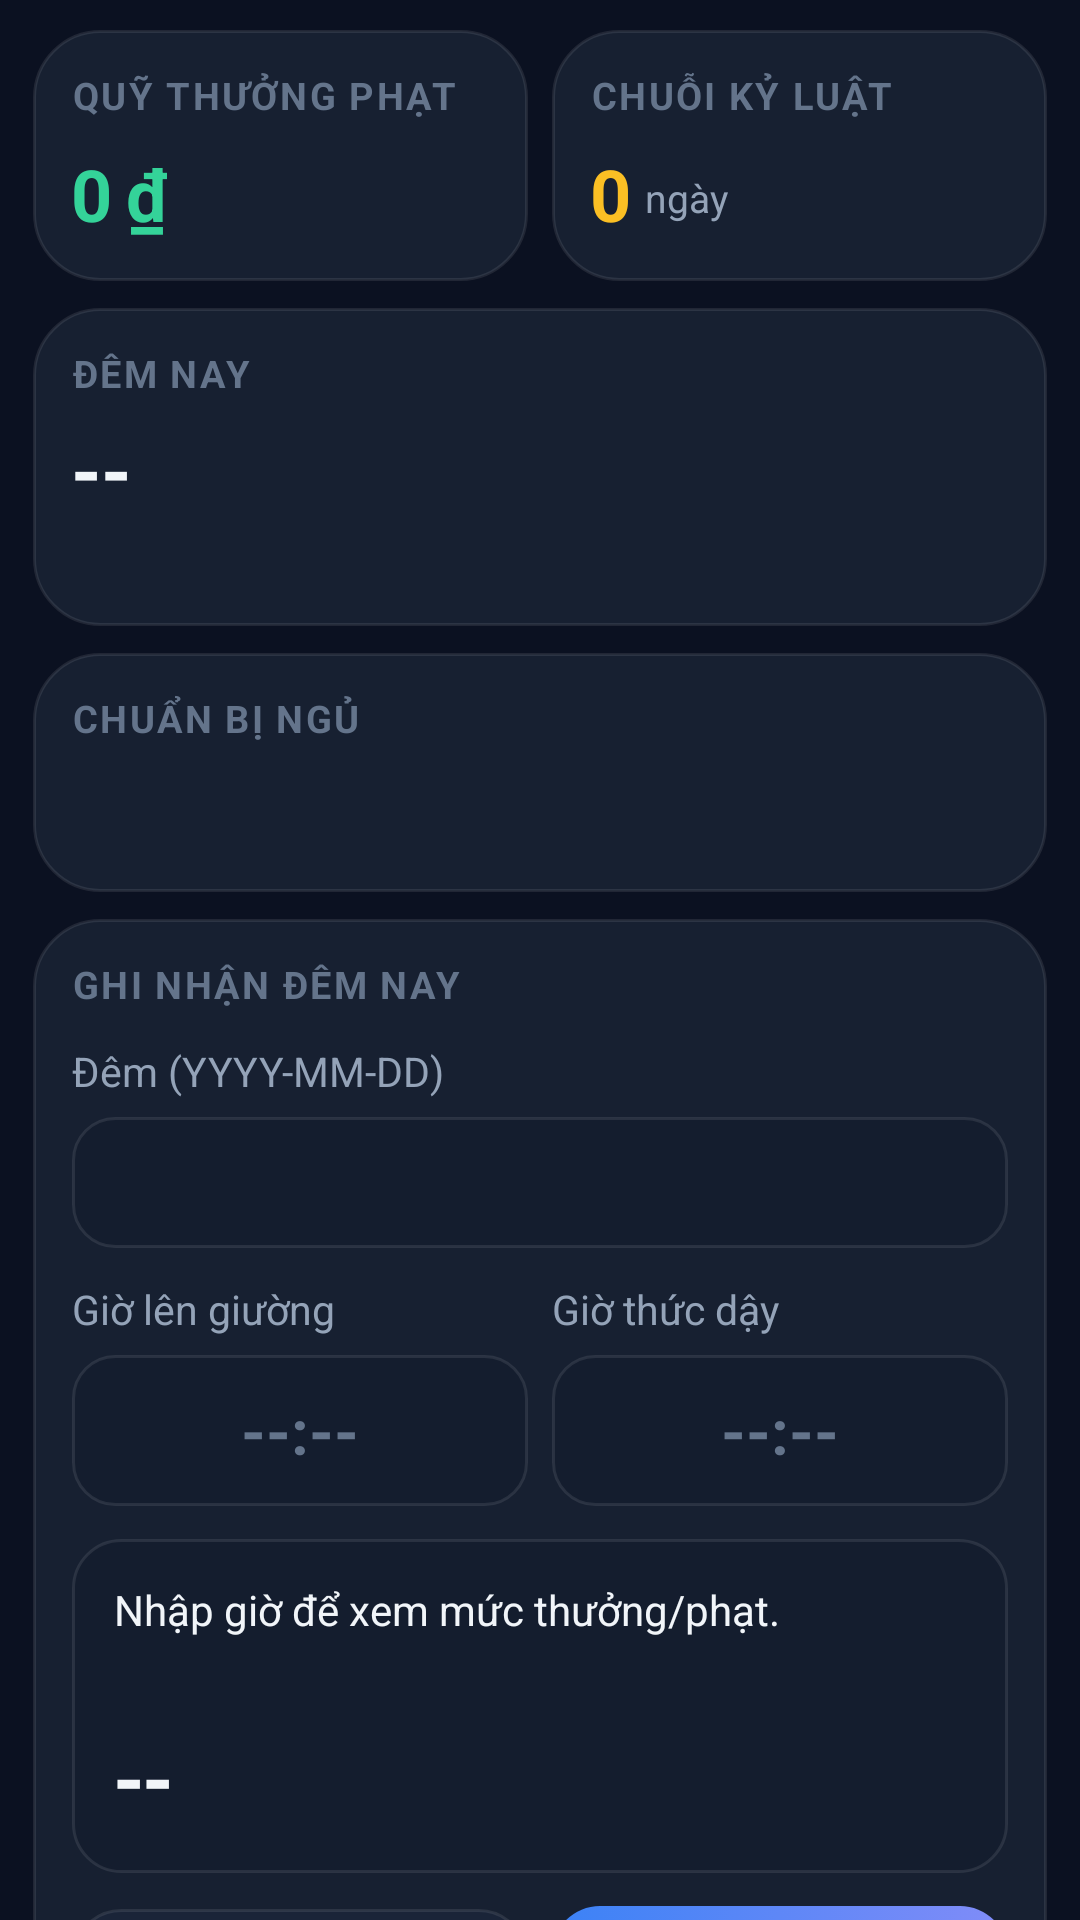

Produce the Android XML layout that renders to this screen, including the resource entries it uses.
<!-- AndroidManifest.xml: application theme GiaoDien -->
<!-- res/layout/tab_ghi_nhan.xml -->
<?xml version="1.0" encoding="utf-8"?>
<ScrollView xmlns:android="http://schemas.android.com/apk/res/android"
    android:layout_width="match_parent"
    android:layout_height="match_parent"
    android:clipToPadding="false"
    android:paddingLeft="11dp"
    android:paddingTop="10dp"
    android:paddingRight="11dp"
    android:paddingBottom="16dp"
    android:scrollbars="none">

    <LinearLayout
        android:layout_width="match_parent"
        android:layout_height="wrap_content"
        android:orientation="vertical">

        
        <LinearLayout
            android:layout_width="match_parent"
            android:layout_height="wrap_content"
            android:orientation="horizontal">

            <LinearLayout
                android:layout_width="0dp"
                android:layout_height="wrap_content"
                android:layout_weight="1"
                android:background="@drawable/the"
                android:orientation="vertical"
                android:padding="13dp">

                <TextView
                    style="@style/Nhom"
                    android:text="@string/quy_thuong_phat" />

                <TextView
                    android:id="@+id/ui_so_du"
                    android:layout_width="wrap_content"
                    android:layout_height="wrap_content"
                    android:layout_marginTop="8dp"
                    android:letterSpacing="-0.03"
                    android:text="0 ₫"
                    android:textColor="@color/xanh_la"
                    android:textSize="24sp"
                    android:textStyle="bold" />
            </LinearLayout>

            <LinearLayout
                android:layout_width="0dp"
                android:layout_height="wrap_content"
                android:layout_marginStart="8dp"
                android:layout_weight="1"
                android:background="@drawable/the"
                android:orientation="vertical"
                android:padding="13dp">

                <TextView
                    style="@style/Nhom"
                    android:text="@string/chuoi_ky_luat" />

                <LinearLayout
                    android:layout_width="wrap_content"
                    android:layout_height="wrap_content"
                    android:layout_marginTop="8dp"
                    android:gravity="bottom"
                    android:orientation="horizontal">

                    <TextView
                        android:id="@+id/ui_chuoi"
                        android:layout_width="wrap_content"
                        android:layout_height="wrap_content"
                        android:letterSpacing="-0.03"
                        android:text="0"
                        android:textColor="@color/vang"
                        android:textSize="24sp"
                        android:textStyle="bold" />

                    <TextView
                        android:layout_width="wrap_content"
                        android:layout_height="wrap_content"
                        android:layout_marginStart="5dp"
                        android:layout_marginBottom="3dp"
                        android:text="@string/ngay"
                        android:textColor="@color/chu_mo"
                        android:textSize="13sp" />
                </LinearLayout>
            </LinearLayout>
        </LinearLayout>

        
        <LinearLayout
            android:layout_width="match_parent"
            android:layout_height="wrap_content"
            android:layout_marginTop="9dp"
            android:background="@drawable/the"
            android:orientation="vertical"
            android:padding="13dp">

            <TextView
                android:id="@+id/dem_nhan"
                style="@style/Nhom"
                android:text="@string/dem_nay" />

            <TextView
                android:id="@+id/dem_chinh"
                android:layout_width="match_parent"
                android:layout_height="wrap_content"
                android:layout_marginTop="6dp"
                android:letterSpacing="-0.02"
                android:text="--"
                android:textColor="@color/chu"
                android:textSize="26sp"
                android:textStyle="bold" />

            <TextView
                android:id="@+id/dem_phu"
                android:layout_width="match_parent"
                android:layout_height="wrap_content"
                android:layout_marginTop="4dp"
                android:textColor="@color/chu_mo"
                android:textSize="13sp" />
        </LinearLayout>

        
        <LinearLayout
            android:layout_width="match_parent"
            android:layout_height="wrap_content"
            android:layout_marginTop="9dp"
            android:background="@drawable/the"
            android:orientation="vertical"
            android:padding="13dp">

            <TextView
                android:id="@+id/tieu_de_buoc"
                style="@style/Nhom"
                android:text="@string/chuan_bi_ngu" />

            <LinearLayout
                android:id="@+id/ds_buoc"
                android:layout_width="match_parent"
                android:layout_height="wrap_content"
                android:layout_marginTop="10dp"
                android:orientation="vertical" />

            <TextView
                android:id="@+id/goi_y_buoc"
                android:layout_width="match_parent"
                android:layout_height="wrap_content"
                android:layout_marginTop="10dp"
                android:lineSpacingExtra="3dp"
                android:textColor="@color/chu_rat_mo"
                android:textSize="12sp" />
        </LinearLayout>

        
        <LinearLayout
            android:layout_width="match_parent"
            android:layout_height="wrap_content"
            android:layout_marginTop="9dp"
            android:background="@drawable/the"
            android:orientation="vertical"
            android:padding="13dp">

            <TextView
                style="@style/Nhom"
                android:text="@string/ghi_nhan_dem" />

            <TextView
                style="@style/Nhan"
                android:layout_marginTop="11dp"
                android:text="@string/nhan_dem" />

            <TextView
                android:id="@+id/o_dem"
                style="@style/O"
                android:clickable="true"
                android:focusable="true" />

            <LinearLayout
                android:layout_width="match_parent"
                android:layout_height="wrap_content"
                android:layout_marginTop="11dp"
                android:orientation="horizontal">

                <LinearLayout
                    android:layout_width="0dp"
                    android:layout_height="wrap_content"
                    android:layout_weight="1"
                    android:orientation="vertical">

                    <TextView
                        style="@style/Nhan"
                        android:text="@string/nhan_gio_len_giuong" />

                    <TextView
                        android:id="@+id/o_gio_ngu"
                        style="@style/O"
                        android:clickable="true"
                        android:focusable="true"
                        android:gravity="center"
                        android:hint="@string/mau_gio"
                        android:textSize="21sp"
                        android:textStyle="bold" />
                </LinearLayout>

                <LinearLayout
                    android:layout_width="0dp"
                    android:layout_height="wrap_content"
                    android:layout_marginStart="8dp"
                    android:layout_weight="1"
                    android:orientation="vertical">

                    <TextView
                        style="@style/Nhan"
                        android:text="@string/nhan_gio_day" />

                    <TextView
                        android:id="@+id/o_gio_day"
                        style="@style/O"
                        android:clickable="true"
                        android:focusable="true"
                        android:gravity="center"
                        android:hint="@string/mau_gio"
                        android:textSize="21sp"
                        android:textStyle="bold" />
                </LinearLayout>
            </LinearLayout>

            
            <LinearLayout
                android:layout_width="match_parent"
                android:layout_height="wrap_content"
                android:layout_marginTop="11dp"
                android:background="@drawable/the_trong"
                android:orientation="vertical"
                android:padding="14dp">

                <TextView
                    android:id="@+id/xem_truoc_loi"
                    android:layout_width="match_parent"
                    android:layout_height="wrap_content"
                    android:text="@string/chon_gio_de_xem"
                    android:textColor="@color/chu"
                    android:textSize="14sp" />

                <TextView
                    android:id="@+id/xem_truoc_them"
                    android:layout_width="match_parent"
                    android:layout_height="wrap_content"
                    android:layout_marginTop="4dp"
                    android:textColor="@color/chu_rat_mo"
                    android:textSize="12sp" />

                <TextView
                    android:id="@+id/xem_truoc_tien"
                    android:layout_width="match_parent"
                    android:layout_height="wrap_content"
                    android:layout_marginTop="8dp"
                    android:letterSpacing="-0.03"
                    android:text="--"
                    android:textColor="@color/chu"
                    android:textSize="27sp"
                    android:textStyle="bold" />
            </LinearLayout>

            <LinearLayout
                android:layout_width="match_parent"
                android:layout_height="wrap_content"
                android:layout_marginTop="11dp"
                android:orientation="horizontal">

                <Button
                    android:id="@+id/nut_bay_gio"
                    style="@style/NutPhu"
                    android:layout_width="0dp"
                    android:layout_weight="1"
                    android:text="@string/nut_bay_gio" />

                <Button
                    android:id="@+id/nut_xac_nhan"
                    style="@style/NutChinh"
                    android:layout_width="0dp"
                    android:layout_marginStart="8dp"
                    android:layout_weight="1"
                    android:text="@string/nut_xac_nhan" />
            </LinearLayout>
        </LinearLayout>

        
        <TextView
            style="@style/Nhom"
            android:layout_marginTop="15dp"
            android:layout_marginBottom="8dp"
            android:text="@string/gan_day" />

        <LinearLayout
            android:id="@+id/ds_gan_day"
            android:layout_width="match_parent"
            android:layout_height="wrap_content"
            android:orientation="vertical" />
    </LinearLayout>
</ScrollView>
<!-- resources referenced by this layout -->
<resources>
  <color name="chu">#F1F5F9</color>
  <color name="chu_mo">#94A3B8</color>
  <color name="chu_rat_mo">#64748B</color>
  <color name="vang">#FBBF24</color>
  <color name="xanh_la">#34D399</color>
  <!-- drawable the (drawable) -->
  <?xml version="1.0" encoding="utf-8"?>
  <shape xmlns:android="http://schemas.android.com/apk/res/android" android:shape="rectangle">
      <solid android:color="@color/nen_the" />
      <corners android:radius="22dp" />
      <stroke android:width="1dp" android:color="@color/vach" />
  </shape>
  <!-- drawable the_trong (drawable) -->
  <?xml version="1.0" encoding="utf-8"?>
  <shape xmlns:android="http://schemas.android.com/apk/res/android" android:shape="rectangle">
      <solid android:color="@color/nen_o" />
      <corners android:radius="16dp" />
      <stroke android:width="1dp" android:color="@color/vach" />
  </shape>
  <string name="chon_gio_de_xem">Nhập giờ để xem mức thưởng/phạt.</string>
  <string name="chuan_bi_ngu">Chuẩn bị ngủ</string>
  <string name="chuoi_ky_luat">Chuỗi kỷ luật</string>
  <string name="dem_nay">Đêm nay</string>
  <string name="gan_day">Gần đây</string>
  <string name="ghi_nhan_dem">Ghi nhận đêm nay</string>
  <string name="mau_gio">--:--</string>
  <string name="ngay">ngày</string>
  <string name="nhan_dem">Đêm (YYYY-MM-DD)</string>
  <string name="nhan_gio_day">Giờ thức dậy</string>
  <string name="nhan_gio_len_giuong">Giờ lên giường</string>
  <string name="nut_bay_gio">Bây giờ</string>
  <string name="nut_xac_nhan">Xác nhận</string>
  <string name="quy_thuong_phat">Quỹ thưởng phạt</string>
  <style name="Nhan">
          <item name="android:layout_width">wrap_content</item>
          <item name="android:layout_height">wrap_content</item>
          <item name="android:textSize">13.5sp</item>
          <item name="android:textColor">@color/chu_mo</item>
          <item name="android:layout_marginBottom">6dp</item>
      </style>
  <style name="NutPhu" parent="NutChinh">
          <item name="android:background">@drawable/nut_phu</item>
          <item name="android:textColor">@color/chu_mo</item>
          <item name="android:textStyle">normal</item>
          <item name="android:textSize">14sp</item>
      </style>
  <color name="nen_the">#172031</color>
  <color name="vach">#17FFFFFF</color>
  <color name="nen_o">#141D2E</color>
  <!-- drawable nut_chinh (drawable) -->
  <?xml version="1.0" encoding="utf-8"?>
  <selector xmlns:android="http://schemas.android.com/apk/res/android">
      <item android:drawable="@drawable/nut_chinh_tat" android:state_enabled="false" />
      <item android:drawable="@drawable/nut_chinh_bat" />
  </selector>
  <!-- drawable o_nhap (drawable) -->
  <?xml version="1.0" encoding="utf-8"?>
  <shape xmlns:android="http://schemas.android.com/apk/res/android" android:shape="rectangle">
      <solid android:color="@color/nen_o" />
      <corners android:radius="14dp" />
      <stroke android:width="1dp" android:color="@color/vach" />
  </shape>
  <color name="nen">#0B1121</color>
  <color name="xanh">#60A5FA</color>
  <!-- drawable nut_chinh_tat (drawable) -->
  <?xml version="1.0" encoding="utf-8"?>
  <shape xmlns:android="http://schemas.android.com/apk/res/android" android:shape="rectangle">
      <solid android:color="@color/tat" />
      <corners android:radius="16dp" />
  </shape>
  <!-- drawable nut_chinh_bat (drawable) -->
  <?xml version="1.0" encoding="utf-8"?>
  <shape xmlns:android="http://schemas.android.com/apk/res/android" android:shape="rectangle">
      <gradient
          android:angle="0"
          android:startColor="@color/xanh_dam"
          android:endColor="@color/tim" />
      <corners android:radius="16dp" />
  </shape>
  <color name="tat">#1E293B</color>
  <color name="xanh_dam">#3B82F6</color>
  <color name="tim">#818CF8</color>
</resources>
